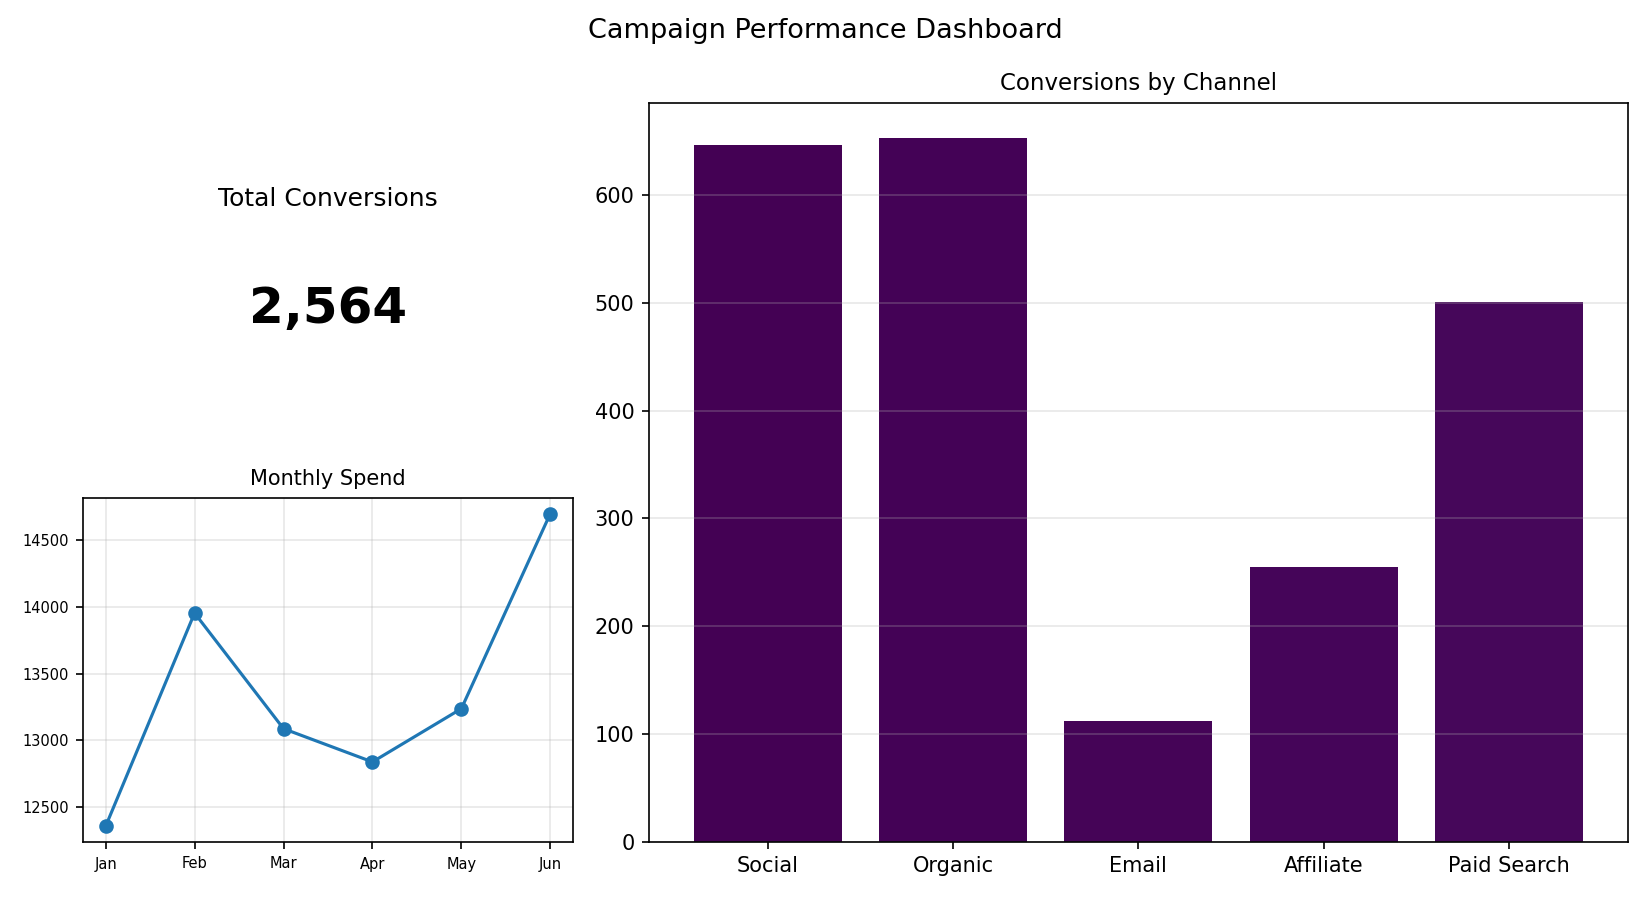

Values plotted in this chart, from the file beside it:
Channel, Conversions
Social, 646
Organic, 653
Email, 112
Affiliate, 255
Paid Search, 501
